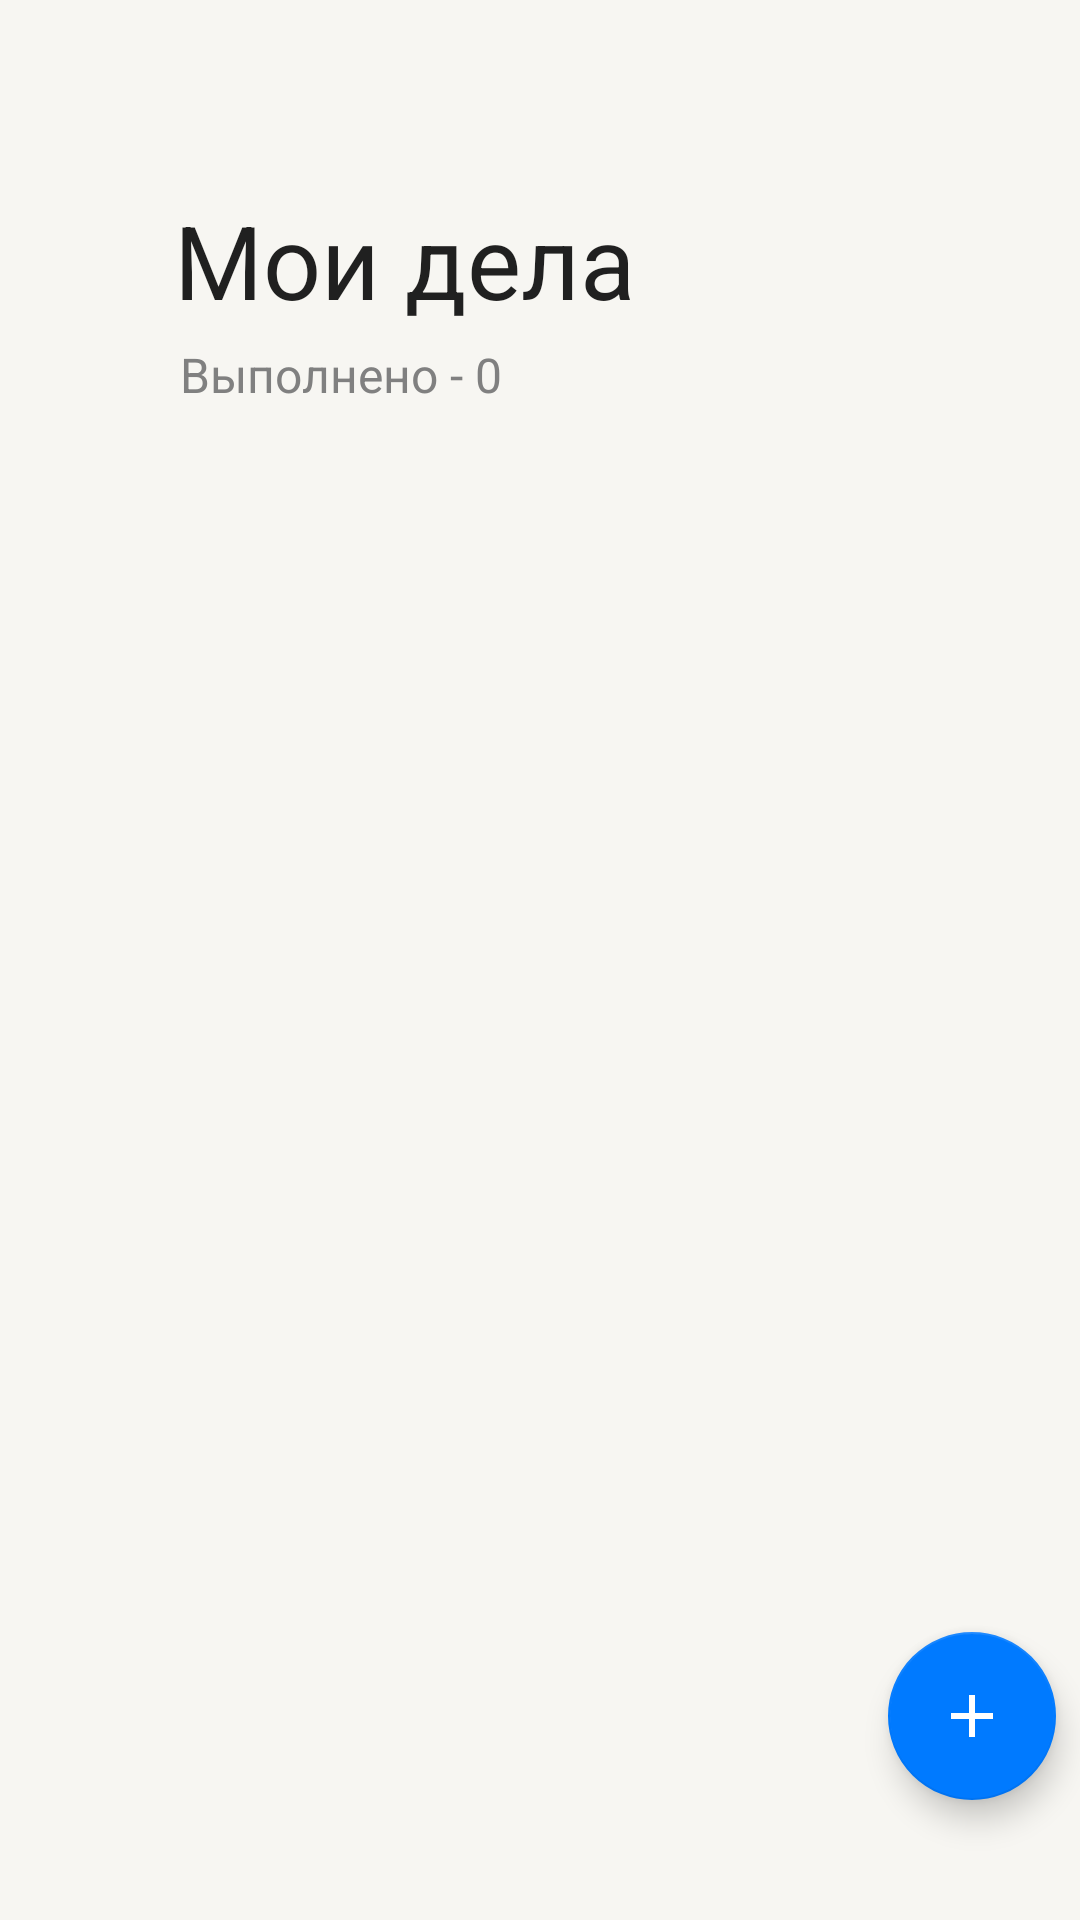

Here is an Android app screen rendered from its layout file. Give the layout XML and the strings, colors and styles it references.
<!-- AndroidManifest.xml: application theme Theme.Todo -->
<!-- res/layout/fragment_main.xml -->
<?xml version="1.0" encoding="utf-8"?>
<androidx.coordinatorlayout.widget.CoordinatorLayout xmlns:android="http://schemas.android.com/apk/res/android"
    xmlns:app="http://schemas.android.com/apk/res-auto"
    xmlns:tools="http://schemas.android.com/tools"
    android:layout_width="match_parent"
    android:layout_height="match_parent"
    app:layout_constraintEnd_toEndOf="parent"
    app:layout_constraintStart_toStartOf="parent"
    app:layout_constraintTop_toTopOf="parent"
    tools:context=".presentation.fragments.main.MainFragment">

    <com.google.android.material.appbar.AppBarLayout
        android:id="@+id/appBarLayout"
        android:layout_width="match_parent"
        android:layout_height="wrap_content">

        <com.google.android.material.appbar.CollapsingToolbarLayout
            android:layout_width="match_parent"
            android:layout_height="match_parent"
            app:expandedTitleMarginStart="58dp"
            app:expandedTitleMarginBottom="50dp"
            android:background="@color/back_primary"
            app:layout_scrollFlags="scroll|snap|exitUntilCollapsed"
            app:title="Мои дела">

            <FrameLayout
                android:layout_width="match_parent"
                android:layout_height="150dp"
                app:layout_collapseMode="parallax"
                app:layout_collapseParallaxMultiplier="@integer/material_motion_duration_medium_1">

                <TextView
                    android:id="@+id/tvCountDone"
                    android:layout_width="wrap_content"
                    android:layout_height="50dp"
                    android:layout_gravity="bottom"
                    android:layout_marginStart="60dp"
                    android:gravity="center_vertical"
                    android:text="@string/done_count"
                    android:textColor="@android:color/tertiary_text_light"
                    style="@style/Body" />


            </FrameLayout>
            <Toolbar
                android:layout_width="match_parent"
                android:layout_height="wrap_content"
                android:popupTheme="@style/ThemeOverlay.AppCompat"/>

            <FrameLayout
                android:layout_width="match_parent"
                android:layout_height="50dp"
                android:layout_gravity="bottom"
                >

                <CheckBox
                    android:id="@+id/cbVisible"
                    android:layout_width="wrap_content"
                    android:layout_height="match_parent"
                    android:layout_gravity="bottom|end"
                    android:layout_marginEnd="10dp"
                    android:button="@drawable/custom_checkbox_selector_visible"
                    android:buttonTint="@color/color_blue"
                    android:checked="false"
                    android:contentDescription="@string/hide_visibility_image_button" />
            </FrameLayout>

            <ImageButton
                android:id="@+id/btnOpenSettings"
                android:layout_width="48dp"
                android:layout_height="48dp"
                android:layout_gravity="top|end"
                android:layout_marginTop="16dp"
                android:layout_marginEnd="10dp"
                android:background="#00FFFFFF"
                android:src="@drawable/round_settings_24"
                app:tint="@color/color_blue" />
        </com.google.android.material.appbar.CollapsingToolbarLayout>
    </com.google.android.material.appbar.AppBarLayout>


    <com.google.android.material.floatingactionbutton.FloatingActionButton
        android:id="@+id/floatingActionButton"
        android:layout_width="56dp"
        android:layout_height="56dp"
        android:layout_gravity="bottom|end"
        android:layout_marginEnd="8dp"
        android:layout_marginBottom="40dp"
        android:clickable="true"
        android:contentDescription="@string/create_new_task"
        android:src="@drawable/add"
        app:backgroundTint="@color/color_blue"
        app:tint="@color/color_white" />

    <androidx.recyclerview.widget.RecyclerView
        android:id="@+id/rwTodoList"
        android:layout_width="match_parent"
        android:layout_height="match_parent"
        android:background="@color/back_primary"
        android:clipToPadding="false"
        android:paddingHorizontal="8dp"
        android:paddingBottom="12dp"
        android:scrollbarStyle="outsideOverlay"
        app:layout_behavior="com.google.android.material.appbar.AppBarLayout$ScrollingViewBehavior"
        tools:itemCount="10"
        tools:listitem="@layout/item_container_todo" />
</androidx.coordinatorlayout.widget.CoordinatorLayout>
<!-- res/layout/item_container_todo.xml (included above) -->
<?xml version="1.0" encoding="utf-8"?>
<androidx.constraintlayout.widget.ConstraintLayout xmlns:android="http://schemas.android.com/apk/res/android"
    xmlns:app="http://schemas.android.com/apk/res-auto"
    xmlns:tools="http://schemas.android.com/tools"
    android:layout_width="match_parent"
    android:layout_height="wrap_content"
    android:background="@color/back_secondary">

    <CheckBox
        android:id="@+id/cbIsComplete"
        android:layout_width="wrap_content"
        android:layout_height="48dp"
        android:button="@drawable/custom_checkbox_selector"
        android:contentDescription="@string/mark_todo_item_description"
        app:layout_constraintStart_toStartOf="parent"
        app:layout_constraintTop_toTopOf="parent" />

    <LinearLayout
        android:id="@+id/linearLayout"
        android:layout_width="0dp"
        android:layout_height="wrap_content"
        android:layout_marginEnd="14dp"
        android:orientation="vertical"
        android:paddingVertical="12dp"
        android:paddingLeft="3dp"
        app:layout_constraintBottom_toBottomOf="parent"
        app:layout_constraintEnd_toStartOf="@+id/imInfo"
        app:layout_constraintStart_toEndOf="@+id/imImportance"
        app:layout_constraintTop_toTopOf="parent">

        <TextView
            android:id="@+id/tvTodoText"
            android:layout_width="match_parent"
            android:layout_height="wrap_content"
            android:ellipsize="end"
            android:maxLines="3"
            android:textColor="@color/label_primary"
            tools:text="@string/item_text"
            style="@style/Body"/>

        <TextView
            android:id="@+id/tvDeadlineText"
            android:layout_width="match_parent"
            android:layout_height="wrap_content"
            android:text="@string/date_text"
            android:textColor="@color/label_tertiary"
            android:visibility="gone"
            tools:visibility="visible"
            style="@style/Button"/>

    </LinearLayout>

    <ImageView
        android:id="@+id/imInfo"
        android:layout_width="wrap_content"
        android:layout_height="wrap_content"
        android:layout_marginTop="14dp"
        android:layout_marginEnd="16dp"
        android:contentDescription="@string/content_description_task_info"
        android:src="@drawable/ic_info"
        app:layout_constraintEnd_toEndOf="parent"
        app:layout_constraintTop_toTopOf="parent"
        app:tint="@color/label_tertiary" />

    <ImageView
        android:id="@+id/imImportance"
        android:layout_width="wrap_content"
        android:layout_height="wrap_content"
        android:layout_marginTop="14dp"
        android:visibility="gone"
        app:layout_constraintStart_toEndOf="@+id/cbIsComplete"
        app:layout_constraintTop_toTopOf="parent"
        app:srcCompat="@drawable/ic_importance_low"
        tools:visibility="visible" />

</androidx.constraintlayout.widget.ConstraintLayout>
<!-- resources referenced by this layout -->
<resources>
  <color name="back_primary">#F7F6F2</color>
  <color name="back_secondary">#FFFFFF</color>
  <color name="color_blue">#007AFF</color>
  <color name="color_white">#FFFFFF</color>
  <color name="label_primary">#000000</color>
  <color name="label_tertiary">#4D000000</color>
  <!-- drawable add (drawable) -->
  <vector xmlns:android="http://schemas.android.com/apk/res/android"
      android:width="24dp"
      android:height="24dp"
      android:viewportWidth="24"
      android:viewportHeight="24">
    <path
        android:pathData="M18.984,12.984H12.984V18.984H11.016V12.984H5.016V11.016H11.016V5.016H12.984V11.016H18.984V12.984Z"
        android:fillColor="#000000"/>
  </vector>
  <!-- drawable custom_checkbox_selector (drawable) -->
  <?xml version="1.0" encoding="utf-8"?>
  <selector xmlns:android="http://schemas.android.com/apk/res/android">
      <item
          android:drawable="@drawable/checkbox_checked"
          android:tint="@color/color_green"
          android:state_checked="true" />
      <item
          android:drawable="@drawable/checkbox_unchecked_normal"
          android:tint="@color/support_separator"
          android:state_checked="false"
          />
  </selector>
  <string name="content_description_task_info">Get additional info about task</string>
  <string name="create_new_task">Create new task</string>
  <string name="date_text">дата</string>
  <string name="done_count">Выполнено - 0</string>
  <string name="hide_visibility_image_button">Hide visibility image button</string>
  <string name="item_text">Item text</string>
  <style name="Body" parent="BaseText">
          <item name="android:textSize">16sp</item>
      </style>
  <style name="Button" parent="BaseText">
          <item name="android:textSize">14sp</item>
      </style>
  <style name="Theme.Todo" parent="Theme.MaterialComponents.DayNight.NoActionBar">
          
          <item name="colorPrimary">@color/purple_500</item>
          <item name="colorPrimaryVariant">@color/purple_700</item>
          <item name="colorOnPrimary">@color/white</item>
          
          <item name="colorSecondary">@color/teal_200</item>
          <item name="colorSecondaryVariant">@color/teal_700</item>
          <item name="colorOnSecondary">@color/black</item>
          
          <item name="android:statusBarColor">?attr/colorPrimaryVariant</item>
          
      </style>
  <!-- drawable checkbox_checked (drawable) -->
  <vector xmlns:android="http://schemas.android.com/apk/res/android"
      android:width="24dp"
      android:height="24dp"
      android:viewportWidth="24"
      android:viewportHeight="24">
    <path
        android:pathData="M19,3H5C3.9,3 3,3.9 3,5V19C3,20.1 3.9,21 5,21H19C20.1,21 21,20.1 21,19V5C21,3.9 20.1,3 19,3ZM10,17L5,12.192L6.4,10.846L10,14.308L17.6,7L19,8.346L10,17Z"
        android:fillColor="#34C759"
        android:fillType="evenOdd"/>
  </vector>
  <color name="color_green">#34C759</color>
  <!-- drawable checkbox_unchecked_normal (drawable) -->
  <vector xmlns:android="http://schemas.android.com/apk/res/android"
      android:width="24dp"
      android:height="24dp"
      android:viewportWidth="24"
      android:viewportHeight="24">
    <path
        android:pathData="M19,5V19H5V5H19ZM19,3H5C3.9,3 3,3.9 3,5V19C3,20.1 3.9,21 5,21H19C20.1,21 21,20.1 21,19V5C21,3.9 20.1,3 19,3Z"
        android:fillColor="#000000"
        android:fillAlpha="0.2"
        android:fillType="evenOdd"/>
  </vector>
  <color name="support_separator">#33000000</color>
  <style name="BaseText" parent="TextAppearance.AppCompat">
          <item name="android:textStyle">normal</item>
      </style>
  <color name="purple_500">#FF6200EE</color>
  <color name="purple_700">#FF3700B3</color>
  <color name="white">#FFFFFFFF</color>
  <color name="teal_200">#FF03DAC5</color>
  <color name="teal_700">#FF018786</color>
  <color name="black">#FF000000</color>
</resources>
